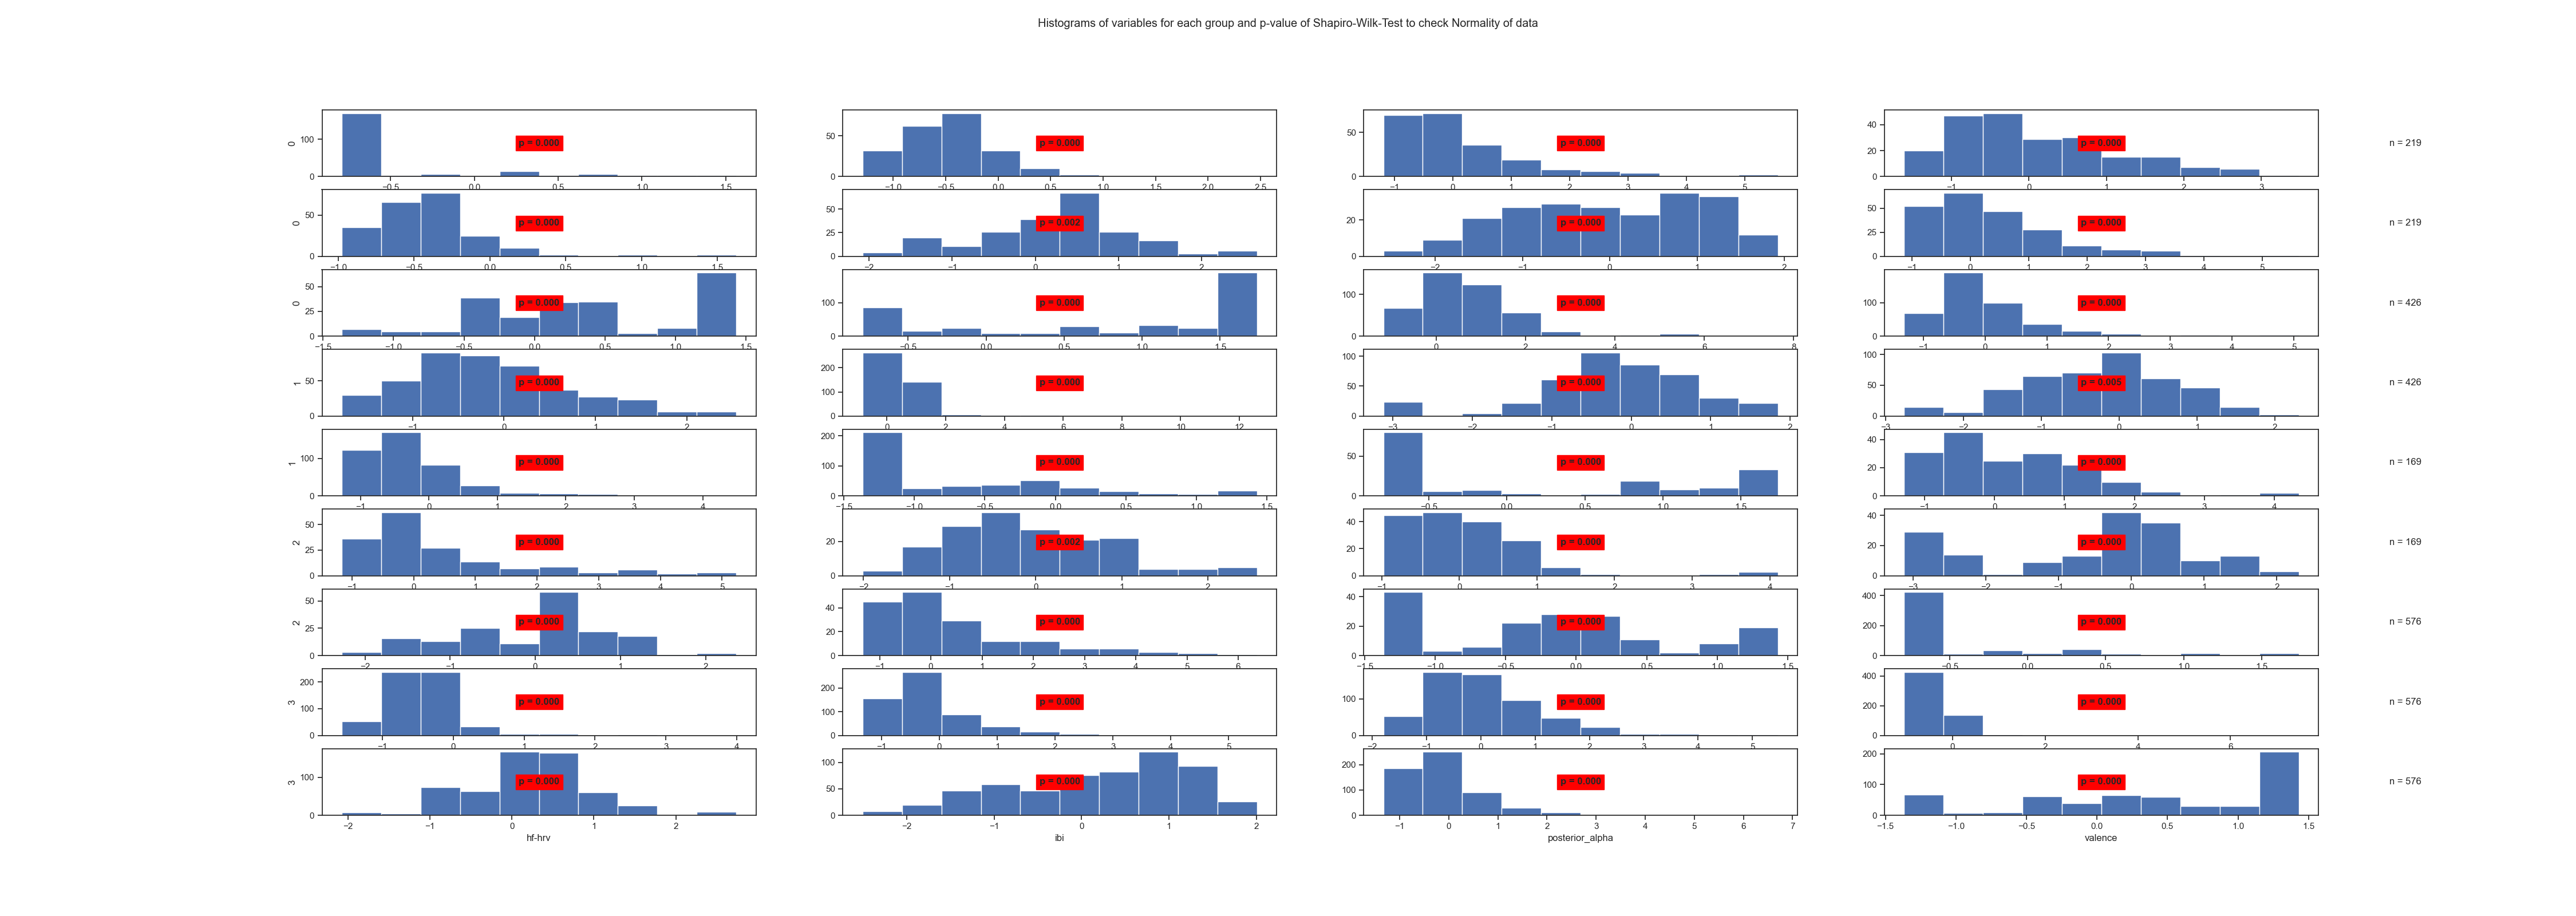

The data file committed next to this chart (first rows):
State	Variable	Statistic	Samples	p-value	Significance
0	arousal	0.55	219	0.0	True
0	beta	0.9	219	0.0	True
0	frontal_alpha	0.81	219	0.0	True
0	frontal_theta	0.94	219	0.0	True
0	gamma	0.85	219	0.0	True
0	hf-hrv	0.98	219	0.002	True
0	ibi	0.97	219	0.0	True
0	posterior_alpha	0.89	219	0.0	True
0	valence	0.93	219	0.0	True
1	arousal	0.78	426	0.0	True
1	beta	0.85	426	0.0	True
1	frontal_alpha	0.81	426	0.0	True
1	frontal_theta	0.97	426	0.0	True
1	gamma	0.59	426	0.0	True
1	hf-hrv	0.93	426	0.0	True
1	ibi	0.99	426	0.005	True
1	posterior_alpha	0.85	426	0.0	True
1	valence	0.81	426	0.0	True
2	arousal	0.77	169	0.0	True
2	beta	0.92	169	0.0	True
2	frontal_alpha	0.83	169	0.0	True
2	frontal_theta	0.97	169	0.002	True
2	gamma	0.82	169	0.0	True
2	hf-hrv	0.91	169	0.0	True
2	ibi	0.97	169	0.0	True
2	posterior_alpha	0.85	169	0.0	True
2	valence	0.92	169	0.0	True
3	arousal	0.6	576	0.0	True
3	beta	0.81	576	0.0	True
3	frontal_alpha	0.81	576	0.0	True
3	frontal_theta	0.91	576	0.0	True
3	gamma	0.5	576	0.0	True
3	hf-hrv	0.98	576	0.0	True
3	ibi	0.95	576	0.0	True
3	posterior_alpha	0.83	576	0.0	True
3	valence	0.87	576	0.0	True
